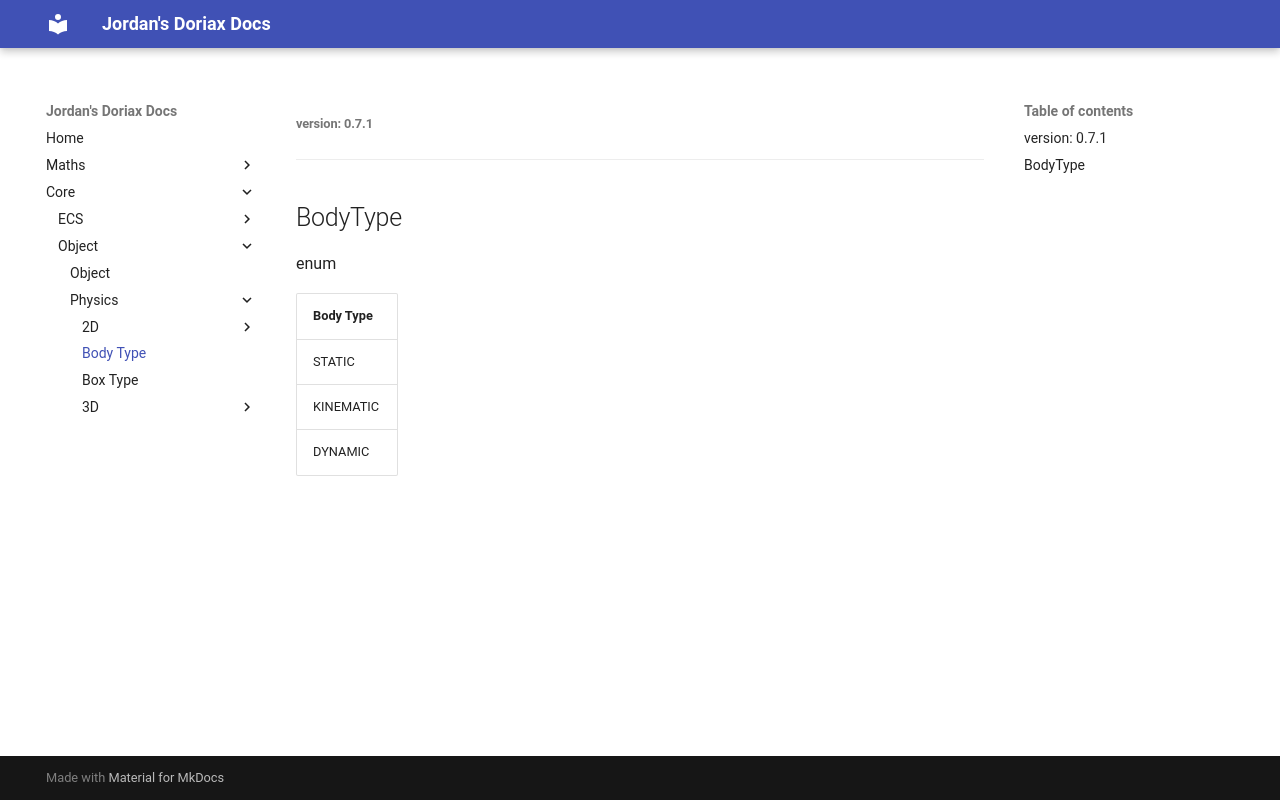

repository: JordanGrant3D/doriax-jord-docs · page: core/object/physics/body-type/index.html · generator: mkdocs

###### version: 0.7.1
---
BodyType
---

<style>
  .md-content h1:first-of-type { display: none; }
</style>

enum

| Body Type |
| :--- |
| STATIC |
| KINEMATIC |
| DYNAMIC |
